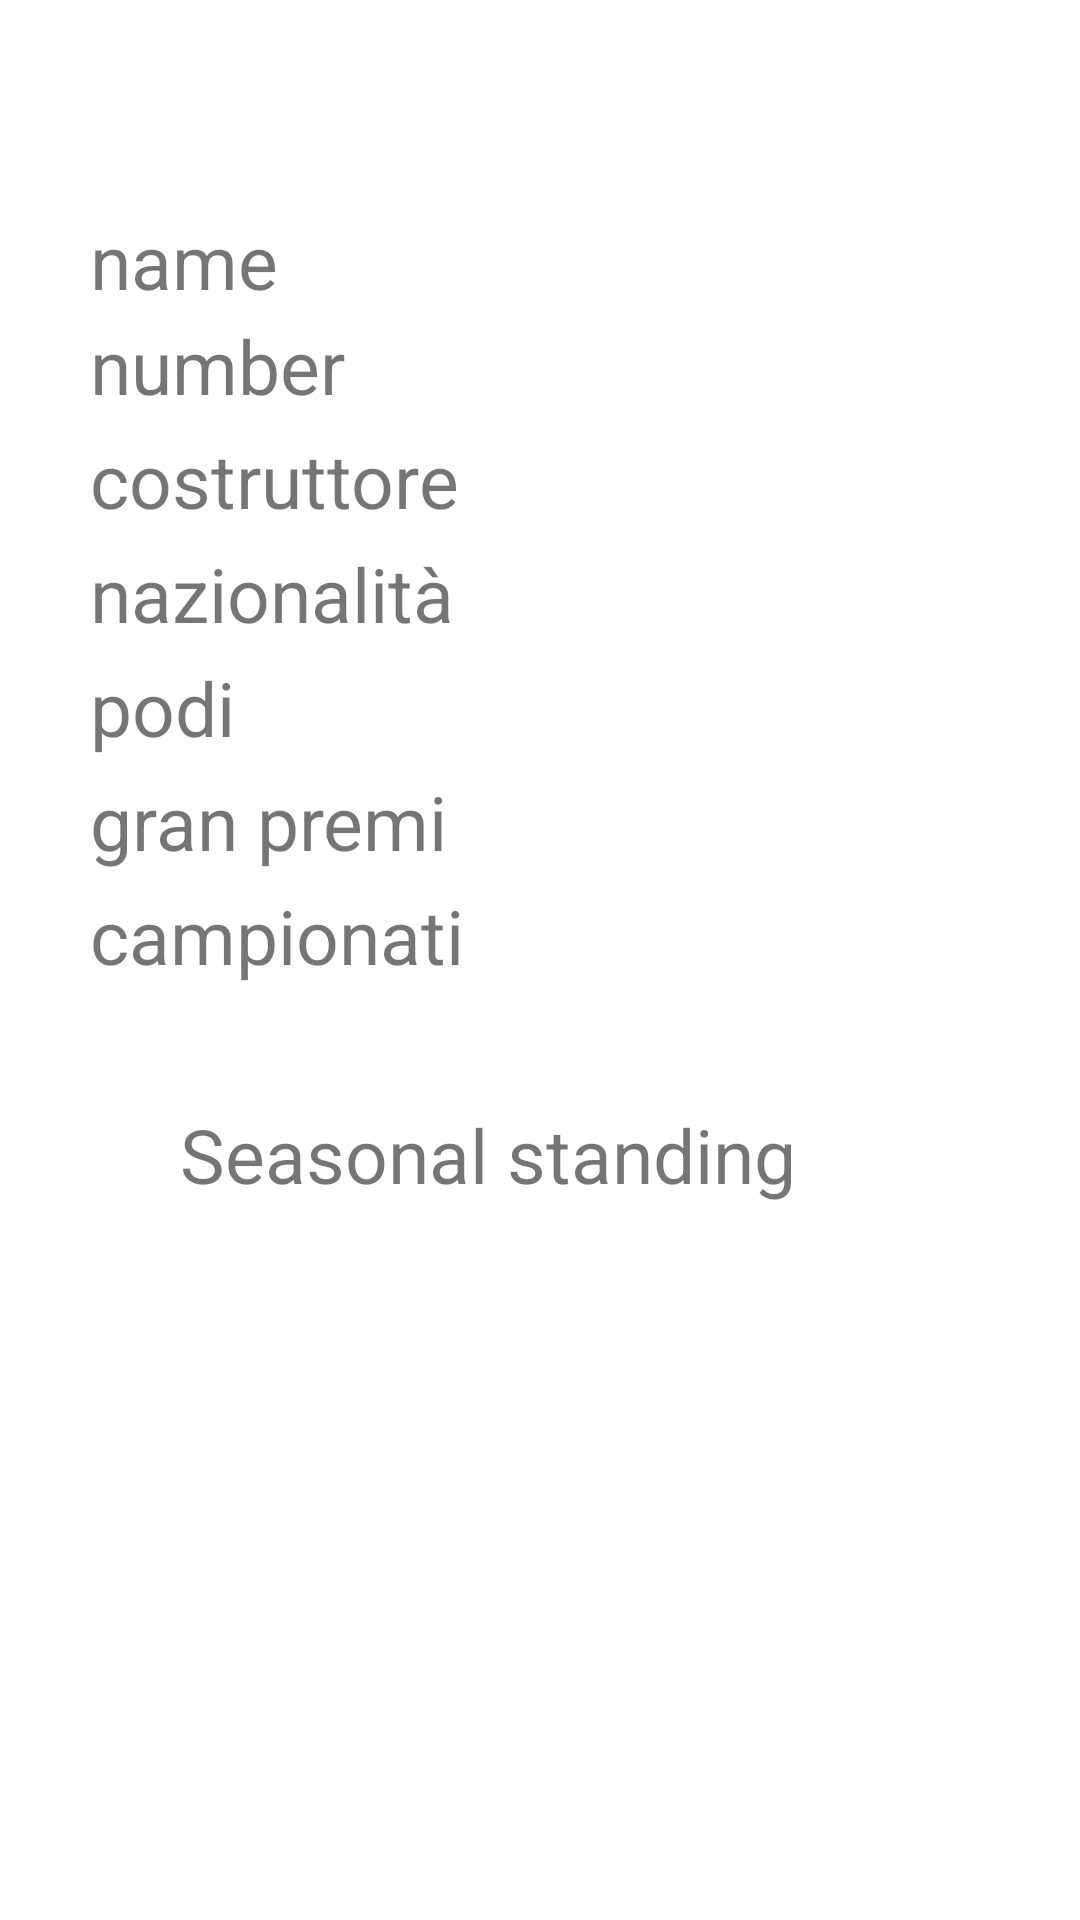

Reconstruct the res/layout file that produces this screen, plus the resources it refers to.
<!-- AndroidManifest.xml: application theme Theme.Fantaf1 -->
<!-- res/layout/activity_pilot.xml -->
<?xml version="1.0" encoding="utf-8"?>
<RelativeLayout xmlns:android="http://schemas.android.com/apk/res/android"
    xmlns:app="http://schemas.android.com/apk/res-auto"
    xmlns:tools="http://schemas.android.com/tools"
    android:layout_width="match_parent"
    android:layout_height="match_parent"
    tools:context=".PilotActivity"
    android:gravity="center">
    <FrameLayout
        android:layout_width="match_parent"
        android:layout_height="match_parent"
        android:orientation="vertical">
    <LinearLayout
        android:id="@+id/specific"
        android:layout_width="match_parent"
        android:layout_height="wrap_content"
        android:orientation="vertical"
        android:paddingTop="70dp"
        android:layout_marginHorizontal="30dp">
        <TextView
            android:layout_width="wrap_content"
            android:layout_height="30dp"
            android:id="@+id/name"
            android:text="name "
            android:textSize="25dp"/>

        <TextView
            android:id="@+id/permNum"
            android:layout_width="wrap_content"
            android:layout_height="33dp"
            android:layout_marginTop="5dp"
            android:text="number "
            android:textSize="25dp"/>

        <TextView
            android:id="@+id/constructor"
            android:layout_width="wrap_content"
            android:layout_height="33dp"
            android:layout_marginTop="5dp"
            android:text="costruttore "
            android:textSize="25dp"/>

        <TextView
            android:id="@+id/nationality"
            android:layout_width="wrap_content"
            android:layout_height="33dp"
            android:layout_marginTop="5dp"
            android:text="nazionalità "
            android:textSize="25dp"/>

        <TextView
            android:id="@+id/podi"
            android:layout_width="wrap_content"
            android:layout_height="33dp"
            android:layout_marginTop="5dp"
            android:text="podi "
            android:textSize="25dp"/>

        <TextView
            android:id="@+id/granPremi"
            android:layout_width="wrap_content"
            android:layout_height="33dp"
            android:layout_marginTop="5dp"
            android:text="gran premi "
            android:textSize="25dp"/>

        <TextView
            android:id="@+id/campionati"
            android:layout_width="wrap_content"
            android:layout_height="33dp"
            android:layout_marginTop="5dp"
            android:text="campionati "
            android:textSize="25dp"/>

        <TextView
            android:layout_width="match_parent"
            android:layout_height="40dp"
            android:textSize="25dp"
            android:text="Seasonal standing"
            android:layout_marginTop="40dp"
            android:layout_marginHorizontal="30dp"
            android:layout_centerHorizontal="true"/>
    </LinearLayout>

    <ScrollView
        android:id="@+id/standingsScroll"
        android:layout_width="match_parent"
        android:layout_height="220dp"
        android:layout_gravity="bottom"
        android:layout_marginBottom="120dp">
        <LinearLayout
            android:id="@+id/standings"
            android:layout_width="match_parent"
            android:layout_height="wrap_content"
            android:orientation="vertical"
            android:paddingTop="15dp"
            android:layout_marginHorizontal="30dp">

        </LinearLayout>
    </ScrollView>
        <include
            android:id="@+id/loader"
            android:layout_width="wrap_content"
            android:layout_height="wrap_content"
            android:visibility="invisible"
            android:layout_centerInParent="true"
            layout="@layout/loading"/>
    </FrameLayout>

</RelativeLayout>
<!-- res/layout/loading.xml (included above) -->
<?xml version="1.0" encoding="utf-8"?>
<ProgressBar xmlns:android="http://schemas.android.com/apk/res/android"
    android:layout_width="70dp"
    android:layout_height="70dp"
    android:layout_centerInParent="true"/>
<!-- resources referenced by this layout -->
<resources>
  <style name="Theme.Fantaf1" parent="Theme.MaterialComponents.DayNight.DarkActionBar">
          
          <item name="colorPrimary">@color/purple_500</item>
          <item name="colorPrimaryVariant">@color/purple_700</item>
          <item name="colorOnPrimary">@color/white</item>
          
          <item name="colorSecondary">@color/teal_200</item>
          <item name="colorSecondaryVariant">@color/teal_700</item>
          <item name="colorOnSecondary">@color/black</item>
          
          <item name="android:statusBarColor">?attr/colorPrimaryVariant</item>
          
      </style>
  <color name="purple_500">#FF6200EE</color>
  <color name="purple_700">#FF3700B3</color>
  <color name="white">#FFFFFFFF</color>
  <color name="teal_200">#FF03DAC5</color>
  <color name="teal_700">#FF018786</color>
  <color name="black">#FF000000</color>
</resources>
